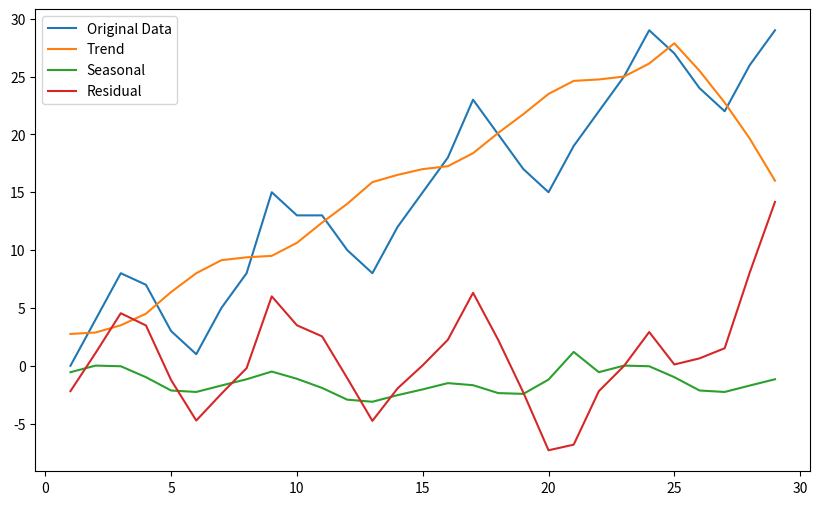

This figure's Python source:
import matplotlib.pyplot as plt

# Given time series data
t = [1, 2, 3, 4, 5, 6, 7, 8, 9, 10, 11, 12, 13, 14, 15, 16, 17, 18, 19, 20, 21, 22, 23, 24, 25, 26, 27, 28, 29]
X_t = [0, 4, 8, 7, 3, 1, 5, 8, 15, 13, 13, 10, 8, 12, 15, 18, 23, 20, 17, 15, 19, 22, 25, 29, 27, 24, 22, 26, 29]

# Calculate the trend component
d = 8
q = d // 2
m_t = []
for i in range(len(X_t)):
    sum = 0
    for j in range(-q, q+1):
        if 0 <= i+j < len(X_t):
            sum += X_t[i+j]
    m_t.append(sum / d)

# Calculate the seasonal component
w_k = []
for k in range(q, len(X_t)-q):
    sum = 0
    for j in range(-q, q+1):
        sum += X_t[k+j] - m_t[k+j]
    w_k.append(sum / (2*q+1))

# Repeat the seasonal component to match the length of the original data
s_t = w_k * (len(X_t) // len(w_k)) + w_k[:len(X_t) % len(w_k)]

# Calculate the residual component
res_t = [X_t[i] - m_t[i] - s_t[i] for i in range(len(X_t))]

# Plot the original data, trend, seasonal, and residual components
plt.figure(figsize=(10, 6))
plt.plot(t, X_t, label='Original Data')
plt.plot(t, m_t, label='Trend')
plt.plot(t, s_t, label='Seasonal')
plt.plot(t, res_t, label='Residual')
plt.legend()
plt.show()
